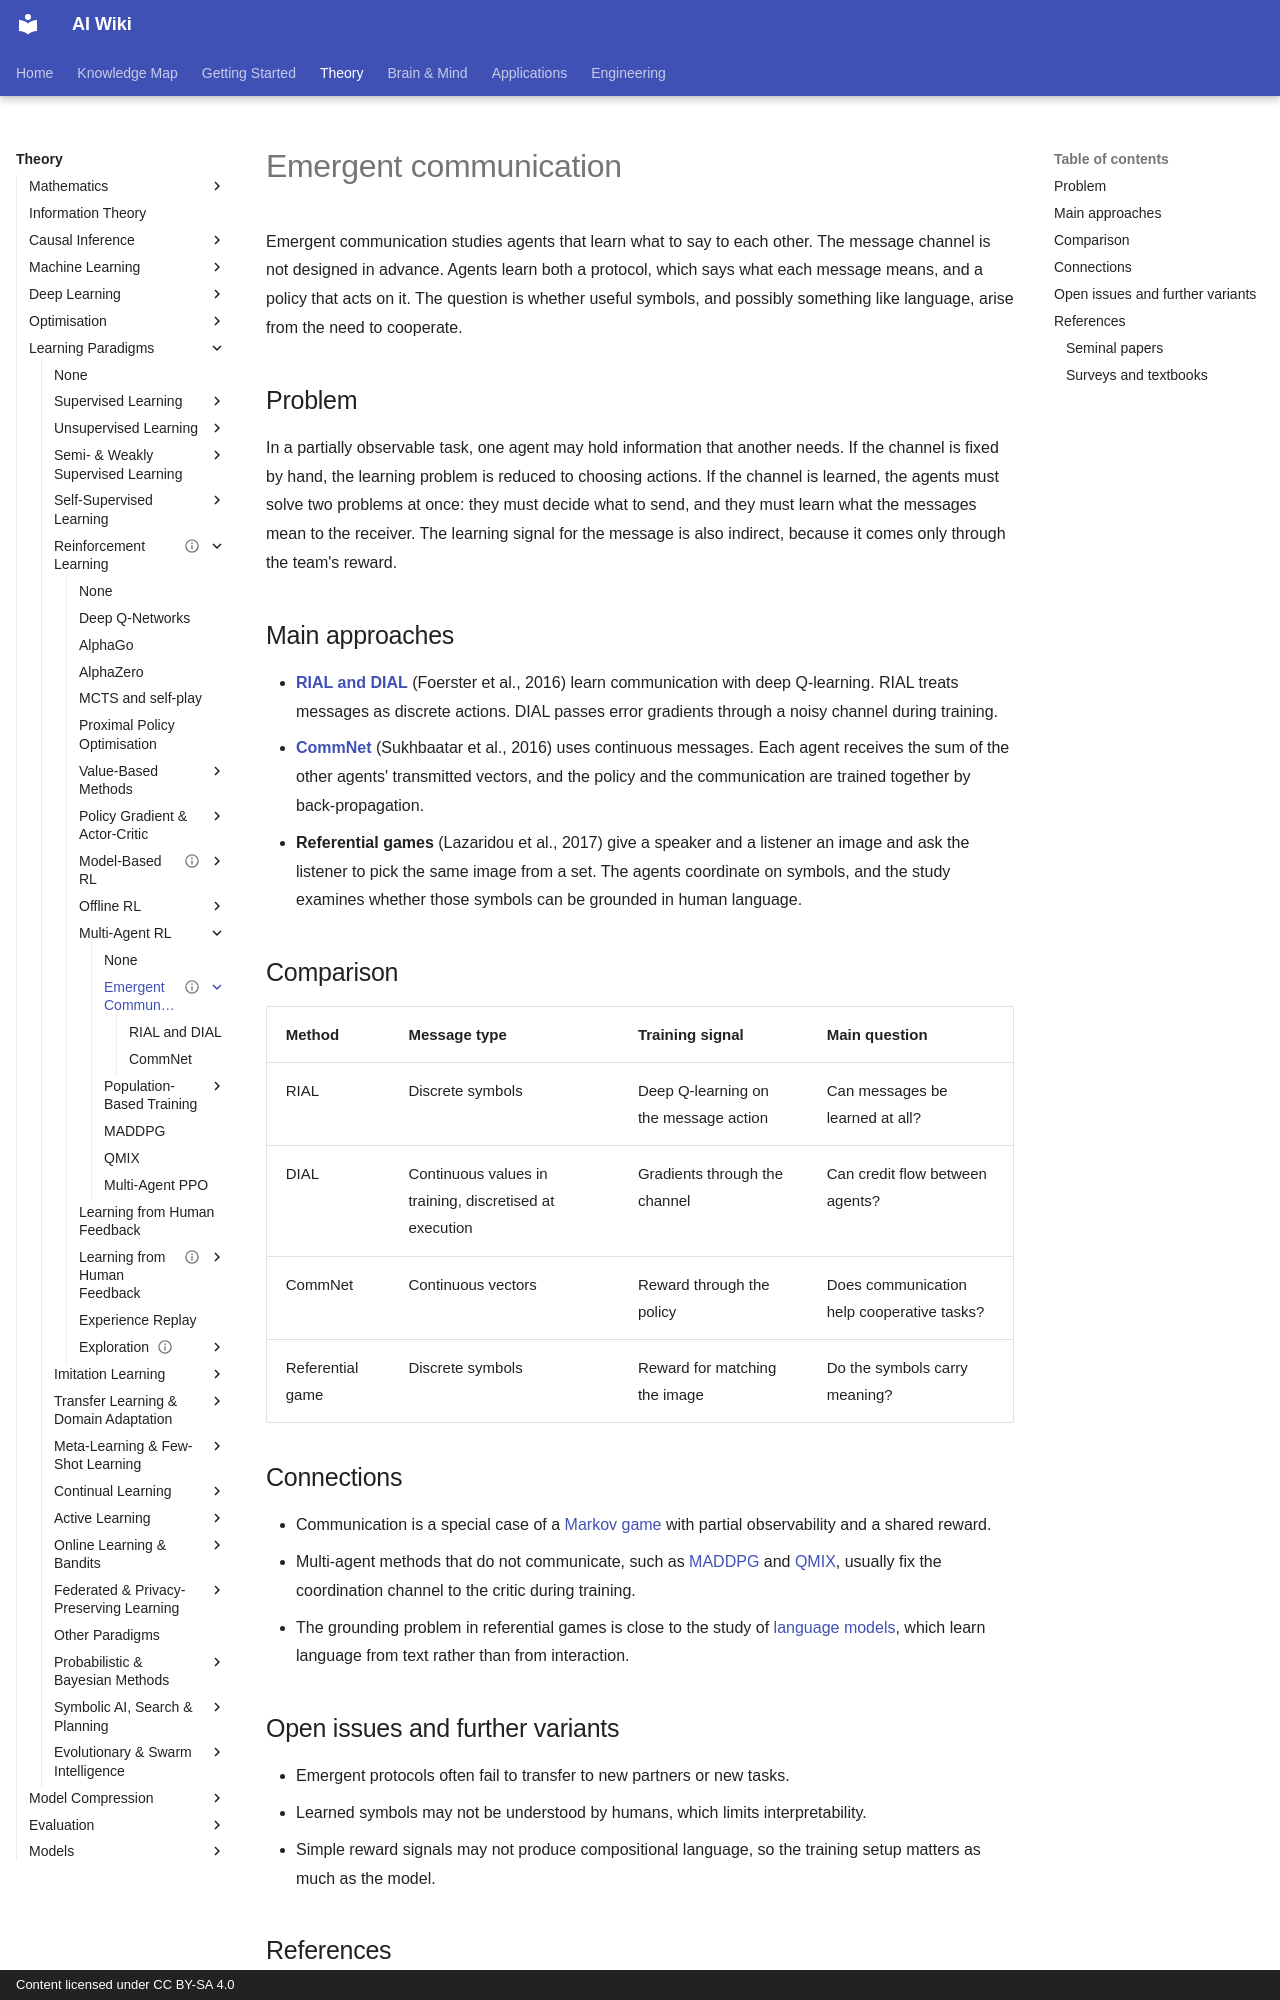

repository: zi-yue-1129/ai-wiki · page: theory/paradigms/reinforcement-learning/multi-agent-rl/emergent-communication/index.html · generator: mkdocs · copyright: Content licensed under CC BY-SA 4.0

---
status: draft
last_reviewed: 2026-10-28
aliases:
  - Emergent communication
  - 湧現式通訊
---

# Emergent communication

Emergent communication studies agents that learn what to say to each other. The message channel is not designed in advance. Agents learn both a protocol, which says what each message means, and a policy that acts on it. The question is whether useful symbols, and possibly something like language, arise from the need to cooperate.

## Problem

In a partially observable task, one agent may hold information that another needs. If the channel is fixed by hand, the learning problem is reduced to choosing actions. If the channel is learned, the agents must solve two problems at once: they must decide what to send, and they must learn what the messages mean to the receiver. The learning signal for the message is also indirect, because it comes only through the team's reward.

## Main approaches

- **[RIAL and DIAL](rial-dial/index.md)** (Foerster et al., 2016) learn communication with deep Q-learning. RIAL treats messages as discrete actions. DIAL passes error gradients through a noisy channel during training.
- **[CommNet](commnet/index.md)** (Sukhbaatar et al., 2016) uses continuous messages. Each agent receives the sum of the other agents' transmitted vectors, and the policy and the communication are trained together by back-propagation.
- **Referential games** (Lazaridou et al., 2017) give a speaker and a listener an image and ask the listener to pick the same image from a set. The agents coordinate on symbols, and the study examines whether those symbols can be grounded in human language.

## Comparison

| Method | Message type | Training signal | Main question |
|---|---|---|---|
| RIAL | Discrete symbols | Deep Q-learning on the message action | Can messages be learned at all? |
| DIAL | Continuous values in training, discretised at execution | Gradients through the channel | Can credit flow between agents? |
| CommNet | Continuous vectors | Reward through the policy | Does communication help cooperative tasks? |
| Referential game | Discrete symbols | Reward for matching the image | Do the symbols carry meaning? |

## Connections

- Communication is a special case of a [Markov game](../index.md) with partial observability and a shared reward.
- Multi-agent methods that do not communicate, such as [MADDPG](../maddpg/index.md) and [QMIX](../qmix/index.md), usually fix the coordination channel to the critic during training.
- The grounding problem in referential games is close to the study of [language models](../../../../models/llm/index.md), which learn language from text rather than from interaction.

## Open issues and further variants

- Emergent protocols often fail to transfer to new partners or new tasks.
- Learned symbols may not be understood by humans, which limits interpretability.
- Simple reward signals may not produce compositional language, so the training setup matters as much as the model.

## References
